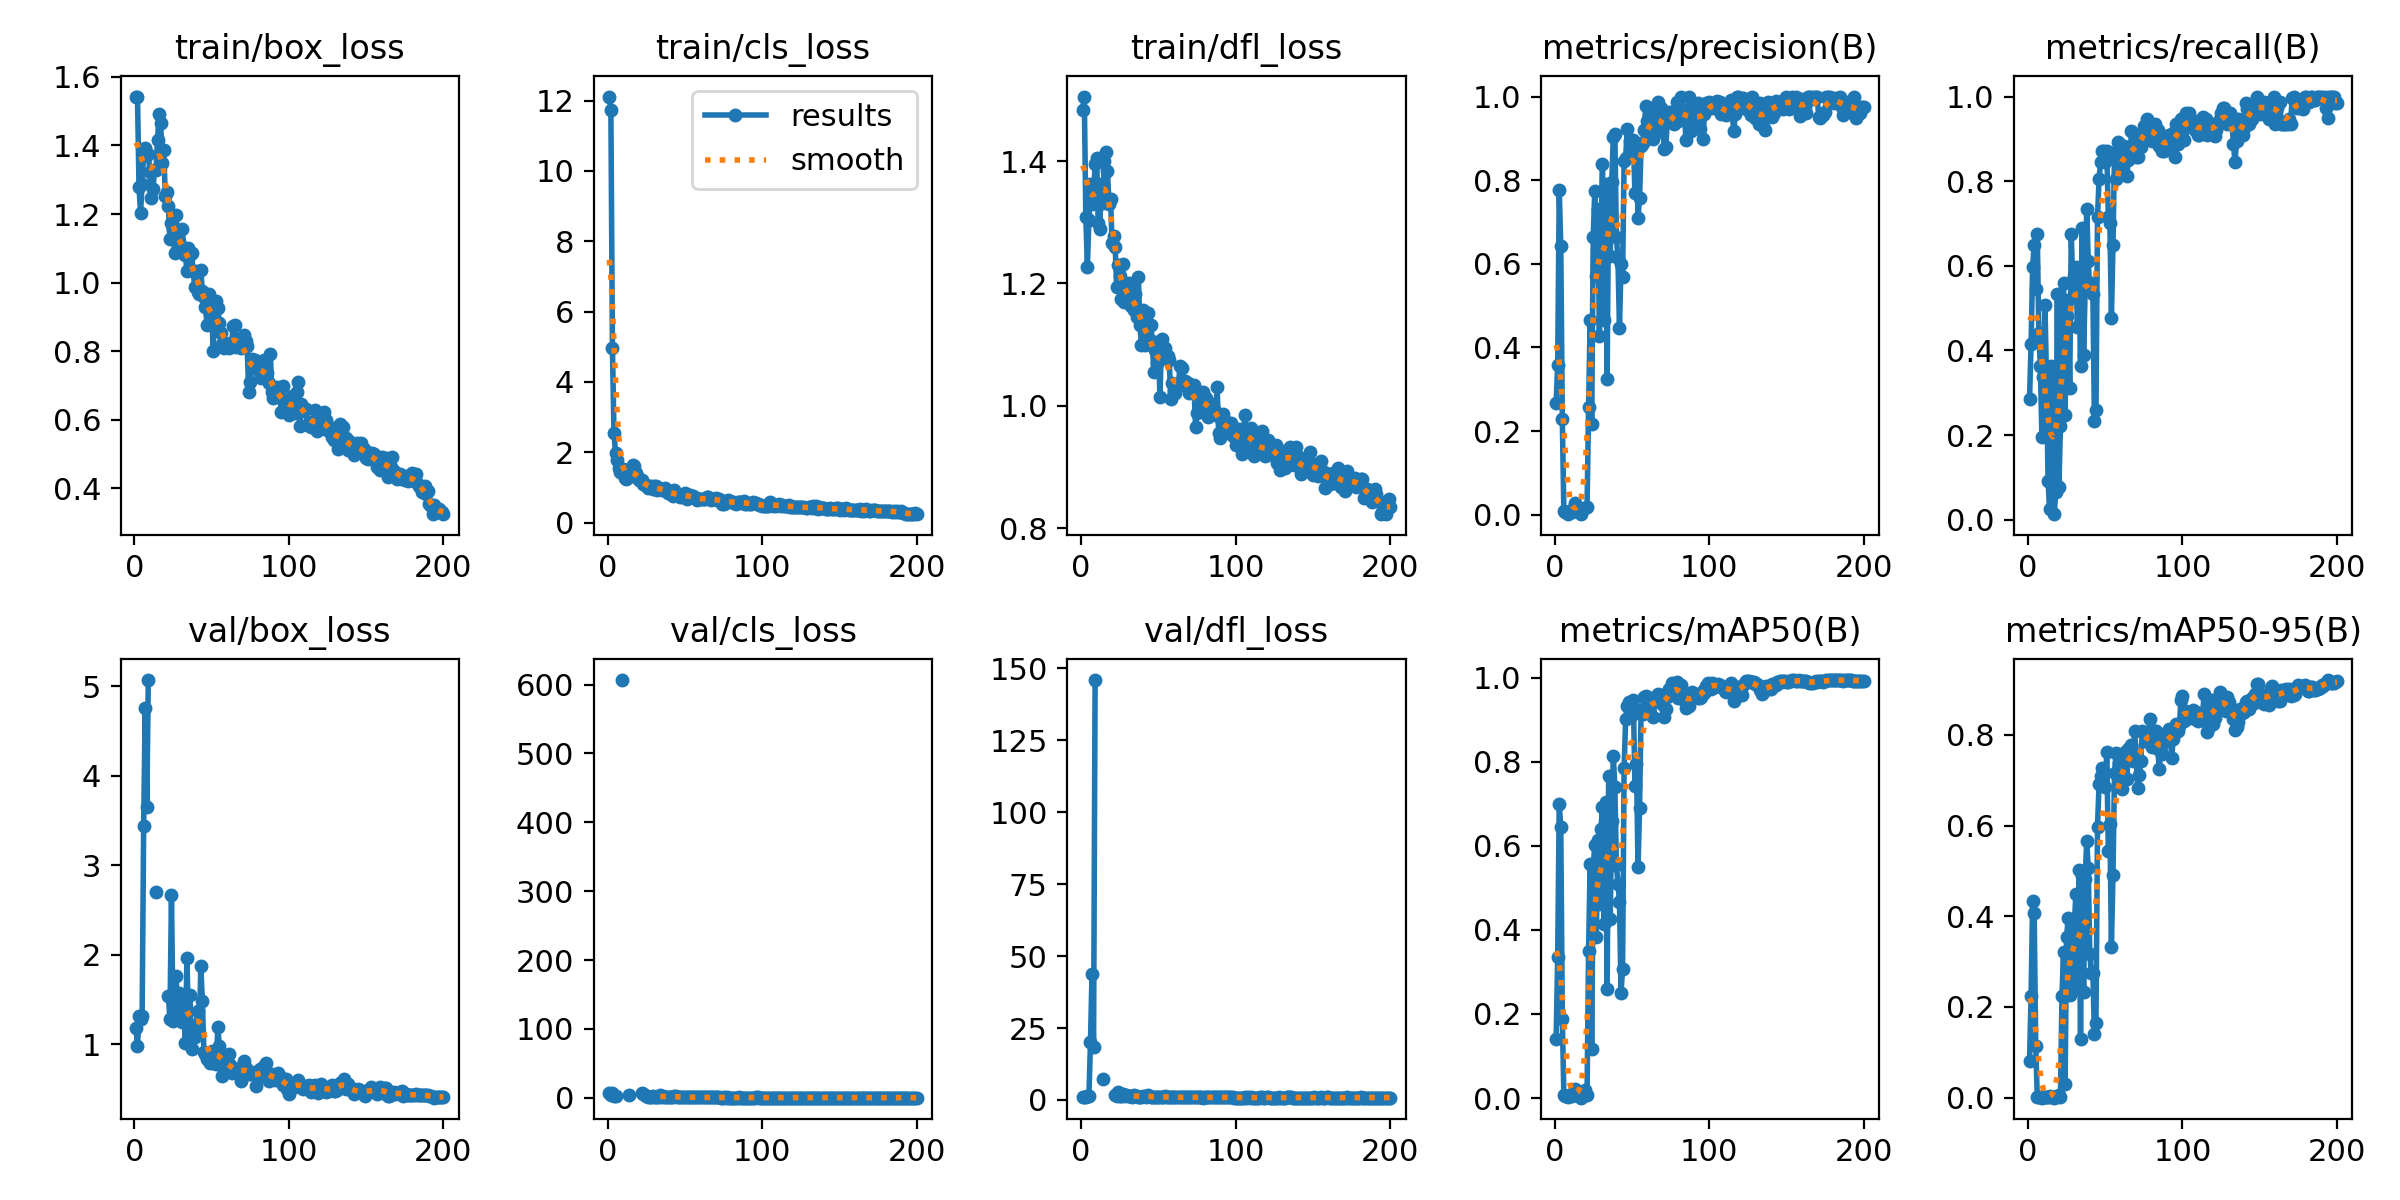

Values plotted in this chart, from the file beside it:
epoch, time, train/box_loss, train/cls_loss, train/dfl_loss, metrics/precision(B), metrics/recall(B), metrics/mAP50(B), metrics/mAP50-95(B), val/box_loss, val/cls_loss, val/dfl_loss, lr/pg0, lr/pg1, lr/pg2
1, 4.336, 1.542, 12.11, 1.483, 0.2676, 0.2857, 0.141, 0.08059, 1.183, 7.171, 1.168, 0.00012, 0.00012, 0.00012
2, 8.831, 1.543, 11.73, 1.505, 0.3581, 0.4156, 0.3354, 0.2245, 0.983, 3.857, 1.049, 0.0002587, 0.0002587, 0.0002587
3, 13.63, 1.278, 4.974, 1.309, 0.7769, 0.5974, 0.6998, 0.4343, 1.312, 6.686, 1.153, 0.000396, 0.000396, 0.000396
4, 18.32, 1.203, 2.548, 1.227, 0.6433, 0.6493, 0.6448, 0.4077, 1.281, 3.124, 1.315, 0.000532, 0.000532, 0.000532
5, 22.89, 1.288, 1.975, 1.304, 0.2279, 0.5454, 0.187, 0.114, 1.316, 2.798, 1.553, 0.0006665, 0.0006665, 0.0006665
6, 27.4, 1.379, 1.784, 1.363, 0.00834, 0.6753, 0.00828, 0.00248, 3.435, inf, 20.02, 0.0007997, 0.0007997, 0.0007997
7, 31.98, 1.391, 1.559, 1.33, 0.0076, 0.4416, 0.00588, 0.0017, 4.761, inf, 43.82, 0.0009315, 0.0009315, 0.0009315
8, 36.42, 1.372, 1.446, 1.342, 0.00663, 0.3636, 0.00378, 0.00131, 3.647, inf, 18.49, 0.001062, 0.001062, 0.001062
9, 40.86, 1.376, 1.514, 1.394, 0.00203, 0.1948, 0.00123, 0.00033, 5.069, 606.6, 145.9, 0.001191, 0.001191, 0.001191
10, 45.31, 1.324, 1.521, 1.405, 0.0099, 0.3377, 0.00818, 0.00155, nan, nan, nan, 0.001319, 0.001319, 0.001319
11, 49.71, 1.246, 1.264, 1.299, 0.00671, 0.5065, 0.00543, 0.00146, nan, nan, nan, 0.001445, 0.001445, 0.001445
12, 54.19, 1.272, 1.242, 1.289, 0.01277, 0.3247, 0.00867, 0.00147, nan, nan, nan, 0.00157, 0.00157, 0.00157
13, 58.56, 1.329, 1.336, 1.363, 0.02905, 0.09091, 0.02089, 0.00238, nan, nan, nan, 0.001693, 0.001693, 0.001693
14, 62.94, 1.329, 1.3, 1.332, 0.02105, 0.02597, 0.01227, 0.00422, 2.705, 4.716, 7.306, 0.001815, 0.001815, 0.001815
15, 67.34, 1.417, 1.514, 1.4, 0.01449, 0.3636, 0.00862, 0.00236, nan, nan, nan, 0.001861, 0.001861, 0.001861
16, 71.78, 1.491, 1.626, 1.415, 0.01153, 0.1299, 0.00615, 0.00182, nan, nan, nan, 0.001852, 0.001852, 0.001852
17, 76.17, 1.467, 1.6, 1.384, 0.00149, 0.01299, 0.00079, 8e-05, nan, nan, nan, 0.001842, 0.001842, 0.001842
18, 80.59, 1.348, 1.409, 1.329, 0.0148, 0.06494, 0.00392, 0.00154, nan, nan, nan, 0.001832, 0.001832, 0.001832
19, 85.02, 1.386, 1.312, 1.338, 0.01608, 0.5325, 0.01251, 0.00331, nan, nan, nan, 0.001822, 0.001822, 0.001822
20, 89.5, 1.254, 1.2, 1.266, 0.01519, 0.07792, 0.02002, 0.00641, nan, nan, nan, 0.001812, 0.001812, 0.001812
21, 93.9, 1.265, 1.205, 1.277, 0.01757, 0.2208, 0.0082, 0.00244, nan, nan, nan, 0.001802, 0.001802, 0.001802
22, 98.35, 1.223, 1.211, 1.26, 0.2566, 0.4286, 0.3503, 0.2248, 1.537, 6.706, 1.607, 0.001792, 0.001792, 0.001792
23, 102.8, 1.128, 1.095, 1.194, 0.4646, 0.5584, 0.5575, 0.3218, 1.278, 5.157, 1.31, 0.001782, 0.001782, 0.001782
24, 107.2, 1.174, 1.065, 1.23, 0.2177, 0.2467, 0.1175, 0.02966, 2.665, 3.536, 2.72, 0.001772, 0.001772, 0.001772
25, 111.7, 1.156, 1.066, 1.212, 0.6632, 0.4805, 0.5502, 0.3551, 1.259, 1.962, 1.466, 0.001762, 0.001762, 0.001762
26, 116.1, 1.088, 0.9788, 1.174, 0.773, 0.5195, 0.603, 0.3956, 1.442, 1.558, 1.527, 0.001752, 0.001752, 0.001752
27, 120.5, 1.198, 1.02, 1.231, 0.5707, 0.3117, 0.3837, 0.2262, 1.764, 1.828, 2, 0.001743, 0.001743, 0.001743
28, 125, 1.131, 1.033, 1.17, 0.7307, 0.6753, 0.6153, 0.3905, 1.317, 1.332, 1.382, 0.001733, 0.001733, 0.001733
29, 129.4, 1.121, 0.946, 1.179, 0.4286, 0.5554, 0.4622, 0.2366, 1.568, 2.043, 1.65, 0.001723, 0.001723, 0.001723
30, 133.8, 1.091, 1.033, 1.179, 0.6492, 0.577, 0.6401, 0.3815, 1.464, 1.563, 1.554, 0.001713, 0.001713, 0.001713
31, 138.3, 1.158, 1.028, 1.201, 0.8375, 0.5974, 0.6921, 0.4492, 1.25, 1.766, 1.325, 0.001703, 0.001703, 0.001703
32, 142.9, 1.082, 0.9246, 1.163, 0.4659, 0.4546, 0.4154, 0.2436, 1.545, 1.803, 1.555, 0.001693, 0.001693, 0.001693
33, 147.3, 1.081, 0.9883, 1.179, 0.7911, 0.5844, 0.7053, 0.5024, 1.012, 1.736, 1.129, 0.001683, 0.001683, 0.001683
34, 151.9, 1.034, 0.9508, 1.156, 0.3254, 0.3636, 0.2584, 0.1287, 1.962, 3.508, 1.774, 0.001673, 0.001673, 0.001673
35, 156.3, 1.101, 0.9242, 1.182, 0.785, 0.6883, 0.7666, 0.4888, 1.216, 1.802, 1.245, 0.001663, 0.001663, 0.001663
36, 160.8, 1.081, 0.9617, 1.146, 0.6193, 0.3896, 0.4264, 0.2333, 1.551, 2.606, 1.521, 0.001654, 0.001654, 0.001654
37, 165.2, 1.085, 0.9749, 1.21, 0.7958, 0.5454, 0.6593, 0.4821, 0.9504, 1.82, 1.094, 0.001644, 0.001644, 0.001644
38, 169.7, 1.034, 0.9082, 1.132, 0.9041, 0.7346, 0.8143, 0.5651, 1.118, 1.407, 1.151, 0.001634, 0.001634, 0.001634
39, 174.3, 0.9877, 0.8491, 1.1, 0.9094, 0.6104, 0.7408, 0.5074, 1.077, 1.033, 1.17, 0.001624, 0.001624, 0.001624
40, 178.8, 1.034, 0.8591, 1.156, 0.6653, 0.5422, 0.5555, 0.3179, 1.219, 1.711, 1.283, 0.001614, 0.001614, 0.001614
41, 183.2, 0.972, 0.8087, 1.1, 0.6131, 0.5584, 0.5105, 0.274, 1.373, 1.768, 1.354, 0.001604, 0.001604, 0.001604
42, 187.7, 0.967, 0.7676, 1.101, 0.4458, 0.5328, 0.4667, 0.2754, 1.122, 1.736, 1.192, 0.001594, 0.001594, 0.001594
43, 192.1, 1.036, 0.9253, 1.152, 0.5996, 0.2338, 0.2505, 0.1395, 1.869, 3.075, 1.687, 0.001584, 0.001584, 0.001584
44, 196.6, 0.9747, 0.8207, 1.101, 0.5684, 0.2597, 0.3074, 0.1639, 1.477, 2.641, 1.455, 0.001574, 0.001574, 0.001574
45, 201, 0.957, 0.8145, 1.131, 0.8468, 0.7143, 0.7863, 0.5979, 0.9168, 1.039, 1.081, 0.001564, 0.001564, 0.001564
46, 205.6, 0.93, 0.763, 1.106, 0.8525, 0.8052, 0.9013, 0.6911, 0.8856, 0.9461, 1.031, 0.001554, 0.001554, 0.001554
47, 210.2, 0.8758, 0.7286, 1.055, 0.9217, 0.8442, 0.9322, 0.7099, 0.8379, 1.043, 1.059, 0.001545, 0.001545, 0.001545
48, 214.8, 0.9664, 0.7873, 1.091, 0.8598, 0.8701, 0.9439, 0.7259, 0.811, 0.7915, 0.997, 0.001535, 0.001535, 0.001535
49, 219.3, 0.9156, 0.7323, 1.069, 0.8947, 0.8701, 0.9402, 0.7192, 0.7911, 0.9634, 0.9745, 0.001525, 0.001525, 0.001525
50, 223.8, 0.9263, 0.8289, 1.091, 0.8745, 0.8442, 0.9123, 0.6858, 0.9207, 1.106, 1.011, 0.001515, 0.001515, 0.001515
51, 228.2, 0.8005, 0.6855, 1.014, 0.8964, 0.8701, 0.9469, 0.7613, 0.7861, 0.8228, 0.9715, 0.001505, 0.001505, 0.001505
52, 232.8, 0.9448, 0.7841, 1.11, 0.7684, 0.7143, 0.7432, 0.5439, 0.8849, 0.9791, 1.11, 0.001495, 0.001495, 0.001495
53, 237.3, 0.9452, 0.7803, 1.079, 0.8897, 0.7013, 0.7945, 0.6042, 0.7774, 0.9823, 1.03, 0.001485, 0.001485, 0.001485
54, 241.8, 0.9246, 0.7569, 1.095, 0.7099, 0.4767, 0.5496, 0.3331, 1.189, 1.694, 1.255, 0.001475, 0.001475, 0.001475
55, 246.2, 0.8835, 0.7515, 1.081, 0.7574, 0.6493, 0.6912, 0.4919, 0.9747, 1.085, 1.117, 0.001465, 0.001465, 0.001465
56, 250.7, 0.8541, 0.7428, 1.081, 0.8807, 0.8628, 0.9236, 0.7149, 0.8344, 0.6439, 1.013, 0.001455, 0.001455, 0.001455
57, 255.1, 0.8214, 0.6961, 1.075, 0.89, 0.8052, 0.9133, 0.7597, 0.6491, 0.6102, 0.8985, 0.001446, 0.001446, 0.001446
58, 259.6, 0.8085, 0.6459, 1.011, 0.9196, 0.8919, 0.9539, 0.7089, 0.7038, 0.5611, 0.9635, 0.001436, 0.001436, 0.001436
59, 264, 0.8208, 0.6596, 1.037, 0.9779, 0.8831, 0.9561, 0.7378, 0.7812, 0.5005, 1.002, 0.001426, 0.001426, 0.001426
60, 268.5, 0.8111, 0.659, 1.023, 0.9417, 0.8393, 0.9403, 0.7101, 0.8098, 0.7162, 1.011, 0.001416, 0.001416, 0.001416
... 140 more rows
